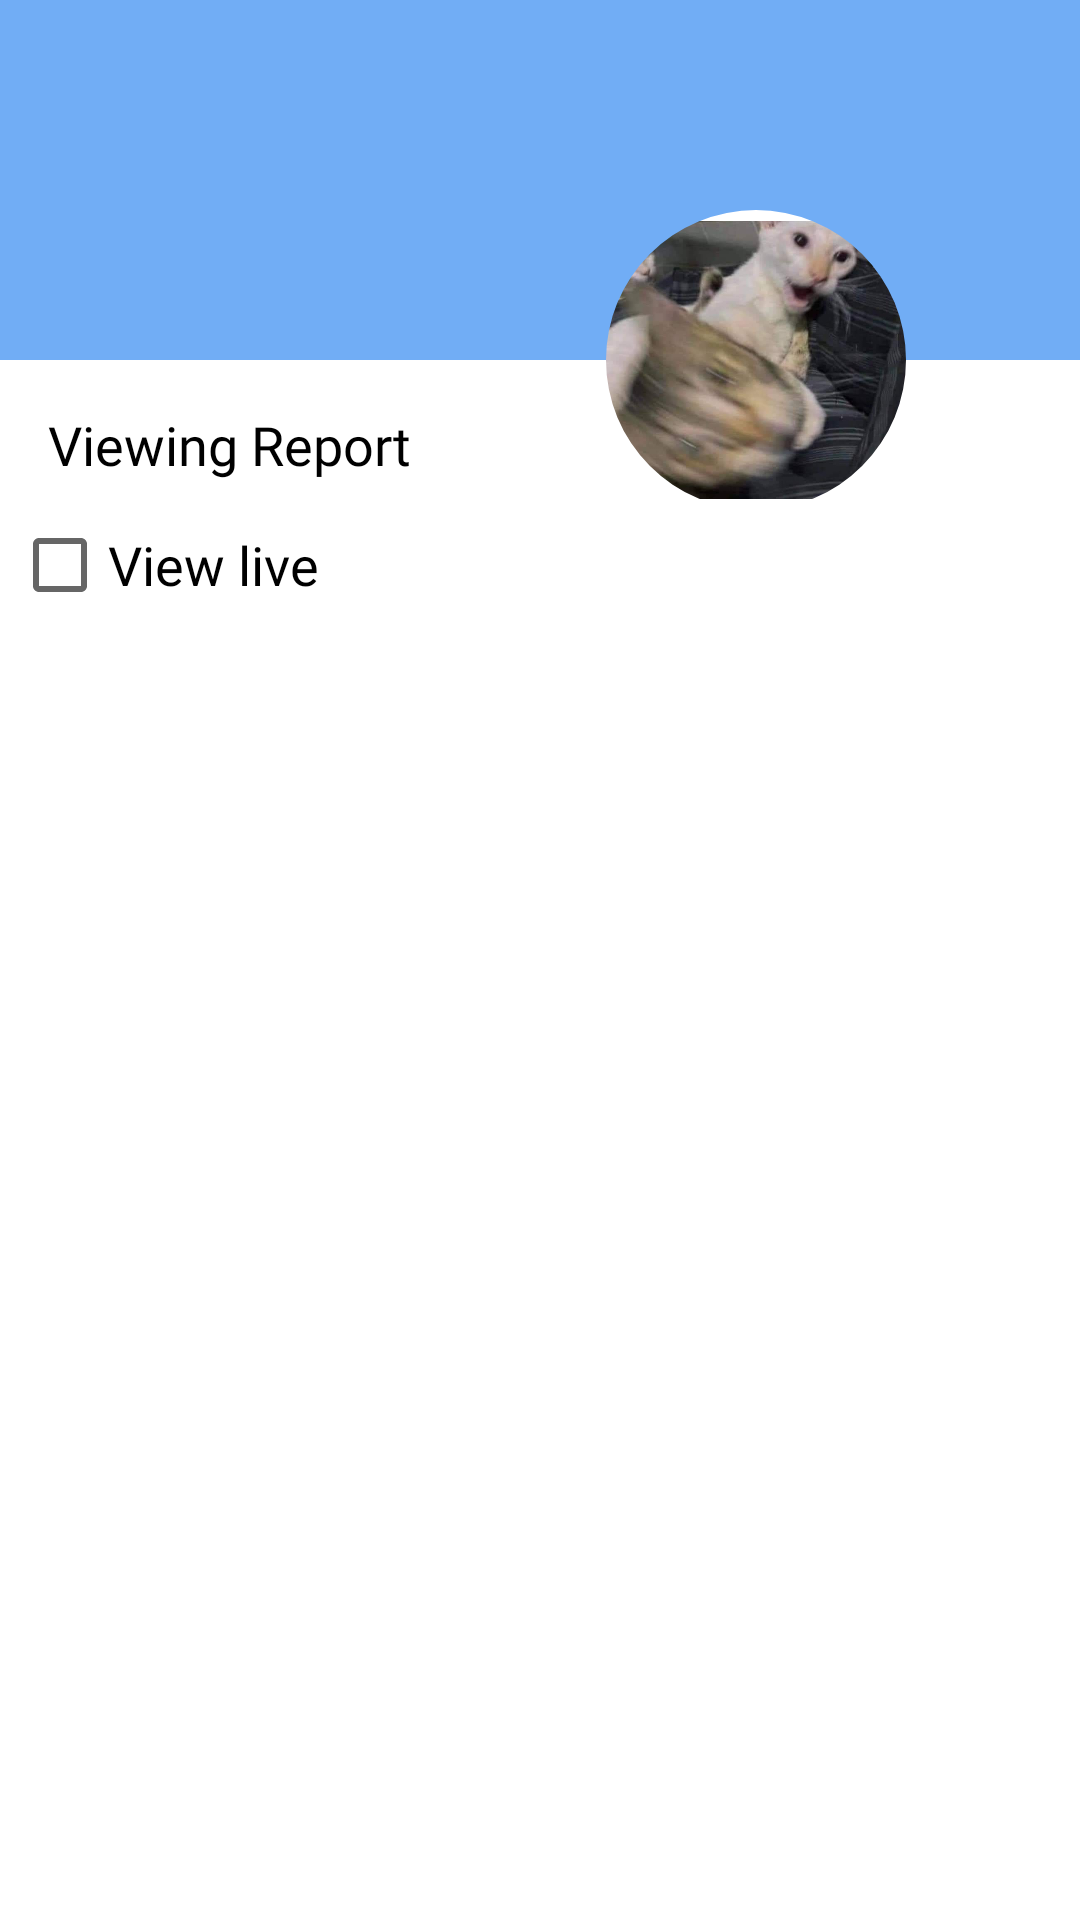

Here is an Android app screen rendered from its layout file. Give the layout XML and the strings, colors and styles it references.
<!-- AndroidManifest.xml: application theme Theme.PhoneManager -->
<!-- res/layout/fragment_class_report.xml -->
<?xml version="1.0" encoding="utf-8"?>
<layout xmlns:android="http://schemas.android.com/apk/res/android"
    xmlns:app="http://schemas.android.com/apk/res-auto"
    xmlns:tools="http://schemas.android.com/tools">

    <data>

        <variable
            name="class_report"
            type="com.b18dccn562.phonemanager.network.dto.ClassDTO" />

        <variable
            name="class_rp_vm"
            type="com.b18dccn562.phonemanager.presentation.screen.main.fragments.class_report.ClassReportViewModel" />
    </data>

    <androidx.constraintlayout.widget.ConstraintLayout
        android:layout_width="match_parent"
        android:layout_height="match_parent">

        <RelativeLayout
            android:id="@+id/rlt_header"
            android:layout_width="match_parent"
            android:layout_height="0dp"
            android:background="@color/main_color"
            app:layout_constraintDimensionRatio="6:2"
            app:layout_constraintTop_toTopOf="parent">

            <androidx.appcompat.widget.AppCompatImageView
                android:id="@+id/btn_back"
                android:layout_width="30dp"
                android:layout_height="30dp"
                android:layout_alignParentStart="true"
                android:layout_alignParentTop="true"
                android:layout_margin="@dimen/margin_normal"
                app:srcCompat="@drawable/ic_back_white" />

            <androidx.appcompat.widget.AppCompatTextView
                style="@style/BigTextStyle"
                android:layout_width="wrap_content"
                android:layout_height="wrap_content"
                android:layout_alignParentTop="true"
                android:layout_centerHorizontal="true"
                android:layout_marginStart="@dimen/margin_normal"
                android:layout_marginTop="@dimen/margin_normal"
                android:layout_marginEnd="@dimen/margin_normal"
                android:layout_marginBottom="@dimen/margin_normal"
                android:text="@{class_report.classname}"
                android:textStyle="bold" />

            <androidx.appcompat.widget.AppCompatTextView
                style="@style/NormalTextStyle"
                android:layout_width="wrap_content"
                android:layout_height="wrap_content"
                android:layout_alignParentStart="true"
                android:layout_alignParentBottom="true"
                android:layout_marginStart="@dimen/margin_normal"
                android:layout_marginTop="@dimen/margin_normal"
                android:layout_marginEnd="@dimen/margin_normal"
                android:layout_marginBottom="@dimen/margin_normal"
                app:load_class_teacher_name="@{class_report}"
                tools:text="@string/agree" />

        </RelativeLayout>

        <androidx.constraintlayout.widget.Guideline
            android:id="@+id/vertical_guideline_1"
            android:layout_width="wrap_content"
            android:layout_height="wrap_content"
            android:orientation="vertical"
            app:layout_constraintGuide_percent="0.55" />

        <androidx.constraintlayout.widget.Guideline
            android:id="@+id/vertical_guideline_2"
            android:layout_width="wrap_content"
            android:layout_height="wrap_content"
            android:orientation="vertical"
            app:layout_constraintGuide_percent="0.85" />

        <com.google.android.material.imageview.ShapeableImageView
            android:layout_width="0dp"
            android:layout_height="0dp"
            android:background="@color/white"
            android:padding="@dimen/padding_tiny"
            app:layout_constraintBottom_toBottomOf="@id/rlt_header"
            app:layout_constraintDimensionRatio="1:1"
            app:layout_constraintEnd_toEndOf="@id/vertical_guideline_2"
            app:layout_constraintStart_toStartOf="@id/vertical_guideline_1"
            app:layout_constraintTop_toBottomOf="@id/rlt_header"
            app:load_avatar="@{class_report.teacher.email}"
            app:shapeAppearanceOverlay="@style/round_radius"
            app:srcCompat="@drawable/anhtuana1407" />

        <androidx.appcompat.widget.AppCompatTextView
            android:id="@+id/tv_"
            style="@style/NormalTextStyleBlack"
            android:layout_width="wrap_content"
            android:layout_height="wrap_content"
            android:layout_margin="@dimen/margin_normal"
            android:text="@string/viewing_report"
            app:layout_constraintStart_toStartOf="parent"
            app:layout_constraintTop_toBottomOf="@id/rlt_header" />

        <androidx.appcompat.widget.AppCompatCheckBox
            android:id="@+id/cb_view_mode"
            style="@style/NormalTextStyleBlack"
            android:layout_width="wrap_content"
            android:layout_height="wrap_content"
            android:layout_margin="@dimen/margin_tiny"
            android:checked="@={class_rp_vm.isLive()}"
            android:text="@string/view_live"
            app:layout_constraintStart_toStartOf="parent"
            app:layout_constraintTop_toBottomOf="@id/tv_" />

        <androidx.recyclerview.widget.RecyclerView
            android:id="@+id/rcv_reports"
            android:layout_width="match_parent"
            android:layout_height="0dp"
            android:layout_marginTop="@dimen/margin_normal"
            app:layout_constraintBottom_toBottomOf="parent"
            app:layout_constraintTop_toBottomOf="@id/cb_view_mode" />

    </androidx.constraintlayout.widget.ConstraintLayout>
</layout>
<!-- resources referenced by this layout -->
<resources>
  <color name="main_color">#71ADF5</color>
  <color name="white">#FFFFFFFF</color>
  <dimen name="margin_normal">16dp</dimen>
  <dimen name="margin_tiny">4dp</dimen>
  <dimen name="padding_tiny">4dp</dimen>
  <!-- drawable anhtuana1407: jpg bitmap (drawable, 23130 bytes) -->
  <string name="agree">Agree</string>
  <string name="view_live">View live</string>
  <string name="viewing_report">Viewing Report</string>
  <style name="BigTextStyle">
          <item name="android:fontFamily">@font/montserrat_regular</item>
          <item name="android:textColor">@color/white</item>
          <item name="android:textSize">@dimen/text_size_big</item>
      </style>
  <style name="NormalTextStyle">
          <item name="android:fontFamily">@font/montserrat_regular</item>
          <item name="android:textColor">@color/white</item>
      </style>
  <style name="NormalTextStyleBlack">
          <item name="android:fontFamily">@font/montserrat_regular</item>
          <item name="android:textColor">@color/black</item>
          <item name="android:textSize">@dimen/text_size_normal</item>
      </style>
  <style name="round_radius">
          <item name="cornerSize">50%</item>
      </style>
  <style name="Theme.PhoneManager" parent="Theme.MaterialComponents.DayNight.DarkActionBar">
          
          <item name="colorPrimary">@color/purple_500</item>
          <item name="colorPrimaryVariant">@color/purple_700</item>
          <item name="colorOnPrimary">@color/white</item>
          
          <item name="colorSecondary">@color/teal_200</item>
          <item name="colorSecondaryVariant">@color/teal_700</item>
          <item name="colorOnSecondary">@color/black</item>
          
          <item name="android:statusBarColor">?attr/colorPrimaryVariant</item>
          
      </style>
  <dimen name="text_size_big">20sp</dimen>
  
      // margin
  <color name="black">#FF000000</color>
  <dimen name="text_size_normal">18sp</dimen>
  <color name="purple_500">#FF6200EE</color>
  <color name="purple_700">#FF3700B3</color>
  <color name="teal_200">#FF03DAC5</color>
  <color name="teal_700">#FF018786</color>
</resources>
